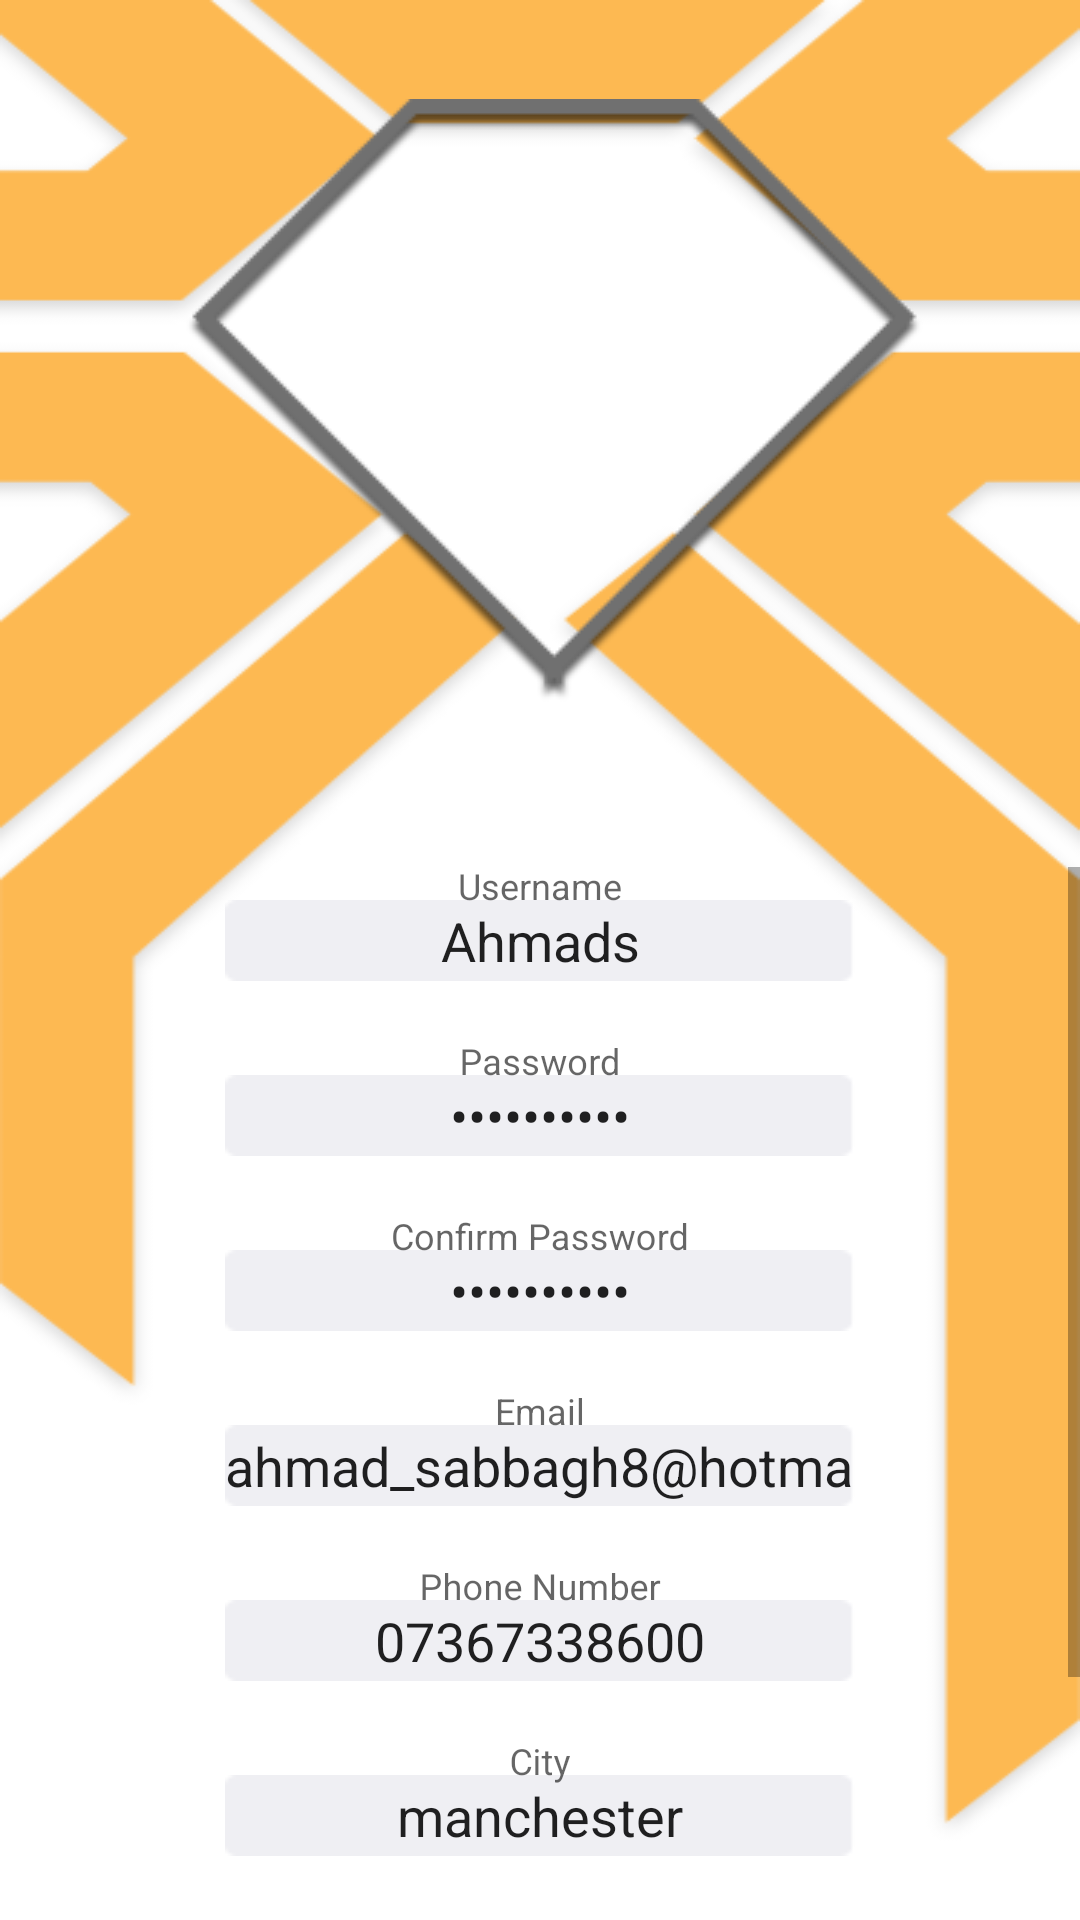

The Android layout XML behind this screen, and the referenced resources:
<!-- AndroidManifest.xml: application theme Theme.AppCompat.Light.NoActionBar -->
<!-- res/layout/activity_register.xml -->
<?xml version="1.0" encoding="utf-8"?>
<RelativeLayout xmlns:android="http://schemas.android.com/apk/res/android"
    xmlns:app="http://schemas.android.com/apk/res-auto"
    xmlns:tools="http://schemas.android.com/tools"
    android:layout_width="match_parent"
    android:layout_height="match_parent"
    android:background="@drawable/register_acvitiy_background"
    tools:context=".UI.RegisterActivity">

    <ImageView
        android:id="@+id/user_photo"
        android:layout_width="wrap_content"
        android:layout_height="wrap_content"
        android:layout_alignParentStart="true"
        android:layout_alignParentTop="true"


        android:layout_alignParentEnd="true"
        android:layout_marginStart="5dp"
        android:layout_marginTop="33dp"
        android:layout_marginEnd="-5dp"
        android:scaleType="center"
        app:srcCompat="@drawable/register_acivity_union" />

    <ProgressBar
        android:id="@+id/reg_progress_bar"
        android:layout_width="wrap_content"
        android:layout_height="wrap_content"
        android:layout_below="@+id/user_photo"
        android:layout_alignParentStart="true"
        android:layout_alignParentEnd="true"
        android:layout_marginStart="179dp"
        android:layout_marginTop="6dp"
        android:layout_marginEnd="184dp"
        android:visibility="invisible" />

    <ScrollView
        android:layout_width="match_parent"
        android:layout_height="match_parent"
        android:layout_below="@id/reg_progress_bar"
        android:layout_alignParentBottom="true"
        android:id="@+id/scroll_reg"
        android:foregroundGravity="center">

        <LinearLayout
            android:layout_width="match_parent"
            android:layout_height="match_parent"
            android:layout_alignParentEnd="true"

            android:orientation="vertical"
            app:layout_constraintTop_toBottomOf="@+id/imageView5"
            app:layout_constraintVertical_bias="1.0">

            <com.google.android.material.textfield.TextInputLayout
                android:id="@+id/text_input_username"
                android:layout_width="match_parent"
                android:layout_height="wrap_content"
                android:layout_gravity="center"
                android:gravity="center"
                app:errorEnabled="true"
                >

                <com.google.android.material.textfield.TextInputEditText
                    android:id="@+id/edittxt_username"
                    android:layout_width="wrap_content"
                    android:layout_height="wrap_content"
                    android:layout_gravity="center"
                    android:background="@drawable/register_acivity_text"
                    android:ems="10"
                    android:foregroundGravity="center"
                    android:gravity="center"
                    android:hint="@string/username_reg_page"
                    android:inputType="textPersonName"
                    android:text="Ahmads"
                    android:textAlignment="center" />
            </com.google.android.material.textfield.TextInputLayout>


            <com.google.android.material.textfield.TextInputLayout
                android:id="@+id/text_input_passowrd"
                android:layout_width="match_parent"
                android:layout_height="wrap_content"
                android:layout_gravity="center"
                android:gravity="center"
                app:errorEnabled="true"
               >

                <com.google.android.material.textfield.TextInputEditText
                    android:id="@+id/edittext_password"
                    android:layout_width="wrap_content"
                    android:layout_height="wrap_content"
                    android:layout_gravity="center"
                    android:background="@drawable/register_acivity_text"
                    android:ems="10"
                    android:foregroundGravity="center"
                    android:gravity="center"
                    android:hint="@string/password_reg_page"
                    android:inputType="textPassword"
                    android:text="1234567890"
                    android:textAlignment="center" />
            </com.google.android.material.textfield.TextInputLayout>


            <com.google.android.material.textfield.TextInputLayout
                android:id="@+id/text_input_confirmpassword"
                android:layout_width="match_parent"
                android:layout_height="wrap_content"
                android:layout_gravity="center"
                android:foregroundGravity="center"
                android:gravity="center"
                app:errorEnabled="true"
               >

                <com.google.android.material.textfield.TextInputEditText
                    android:id="@+id/confirmpassword"
                    android:layout_width="wrap_content"
                    android:layout_height="wrap_content"
                    android:layout_gravity="center"
                    android:background="@drawable/register_acivity_text"
                    android:ems="10"
                    android:foregroundGravity="center"
                    android:gravity="center"
                    android:hint="@string/confirm_pass_reg_page"
                    android:inputType="textPassword"
                    android:text="1234567890"
                    android:textAlignment="center" />
            </com.google.android.material.textfield.TextInputLayout>

            <com.google.android.material.textfield.TextInputLayout
                android:id="@+id/text_input_email"
                android:layout_width="match_parent"
                android:layout_height="wrap_content"
                android:layout_gravity="center"
                android:foregroundGravity="center"
                android:gravity="center"
                app:errorEnabled="true">


                <com.google.android.material.textfield.TextInputEditText
                    android:id="@+id/email"
                    android:layout_width="wrap_content"
                    android:layout_height="wrap_content"
                    android:layout_gravity="center"
                    android:background="@drawable/register_acivity_text"
                    android:ems="10"
                    android:foregroundGravity="center"
                    android:gravity="center"
                    android:hint="@string/email_reg_page"
                    android:inputType="textPersonName"
                    android:text="ahmad_sabbagh8@hotmail.com"
                    android:textAlignment="center" />
            </com.google.android.material.textfield.TextInputLayout>

            <com.google.android.material.textfield.TextInputLayout
                android:id="@+id/text_input_phonenumber"
                android:layout_width="match_parent"
                android:layout_height="wrap_content"
                android:layout_gravity="center"
                android:foregroundGravity="center"
                android:gravity="center"
                app:errorEnabled="true">


                <com.google.android.material.textfield.TextInputEditText
                    android:id="@+id/phonenumber"
                    android:layout_width="wrap_content"
                    android:layout_height="wrap_content"
                    android:layout_gravity="center"
                    android:background="@drawable/register_acivity_text"
                    android:ems="10"
                    android:foregroundGravity="center"
                    android:gravity="center"
                    android:hint="@string/phone_reg_page"
                    android:inputType="phone"
                    android:text="07367338600"
                    android:textAlignment="center" />
            </com.google.android.material.textfield.TextInputLayout>

            <com.google.android.material.textfield.TextInputLayout
                android:id="@+id/text_input_city"
                android:layout_width="match_parent"
                android:layout_height="wrap_content"
                android:layout_gravity="center"
                android:foregroundGravity="center"
                android:gravity="center"
                app:errorEnabled="true">


                <com.google.android.material.textfield.TextInputEditText
                    android:id="@+id/city"
                    android:layout_width="wrap_content"
                    android:layout_height="wrap_content"

                    android:layout_gravity="center"
                    android:background="@drawable/register_acivity_text"
                    android:ems="10"
                    android:foregroundGravity="center"
                    android:gravity="center"
                    android:hint="@string/city_reg_page"
                    android:inputType="textPersonName"
                    android:text="manchester"
                    android:textAlignment="center" />
            </com.google.android.material.textfield.TextInputLayout>

            <com.google.android.material.textfield.TextInputLayout
                android:id="@+id/text_input_address"
                android:layout_width="match_parent"
                android:layout_height="wrap_content"
                android:layout_gravity="center"
                android:foregroundGravity="center"
                android:gravity="center"
                app:errorEnabled="true">


                <com.google.android.material.textfield.TextInputEditText
                    android:id="@+id/address"
                    android:layout_width="wrap_content"
                    android:layout_height="wrap_content"
                    android:layout_gravity="center"
                    android:background="@drawable/register_acivity_text"
                    android:ems="10"
                    android:foregroundGravity="center"
                    android:gravity="center"
                    android:hint="@string/adress_reg_page"
                    android:inputType="textPersonName"
                    android:text="Sharston"
                    android:textAlignment="center" />
            </com.google.android.material.textfield.TextInputLayout>


            <Button
                android:id="@+id/button"
                android:layout_width="wrap_content"
                android:layout_height="wrap_content"
                android:layout_gravity="center"
                android:background="@drawable/register_acivity_button"
                android:foregroundGravity="center"
                android:gravity="center"
                android:text="@string/Reg_button"
                android:textColor="#FFFFFF"
                app:layout_constraintEnd_toEndOf="parent"
                app:layout_constraintStart_toStartOf="parent"
                app:layout_constraintTop_toBottomOf="@+id/address" />

        </LinearLayout>
    </ScrollView>


</RelativeLayout>
<!-- resources referenced by this layout -->
<resources>
  <!-- drawable register_acivity_text: png bitmap (drawable, 354 bytes) -->
  <!-- drawable register_acivity_union: png bitmap (drawable-v24, 4462 bytes) -->
  <!-- drawable register_acvitiy_background: png bitmap (drawable-v24, 26828 bytes) -->
  <string name="Reg_button">Register</string>
  <string name="adress_reg_page">Address</string>
  <string name="city_reg_page">City</string>
  <string name="confirm_pass_reg_page">Confirm Password</string>
  <string name="email_reg_page">Email</string>
  <string name="password_reg_page">Password</string>
  <string name="phone_reg_page">Phone Number</string>
  <string name="username_reg_page">Username</string>
</resources>
